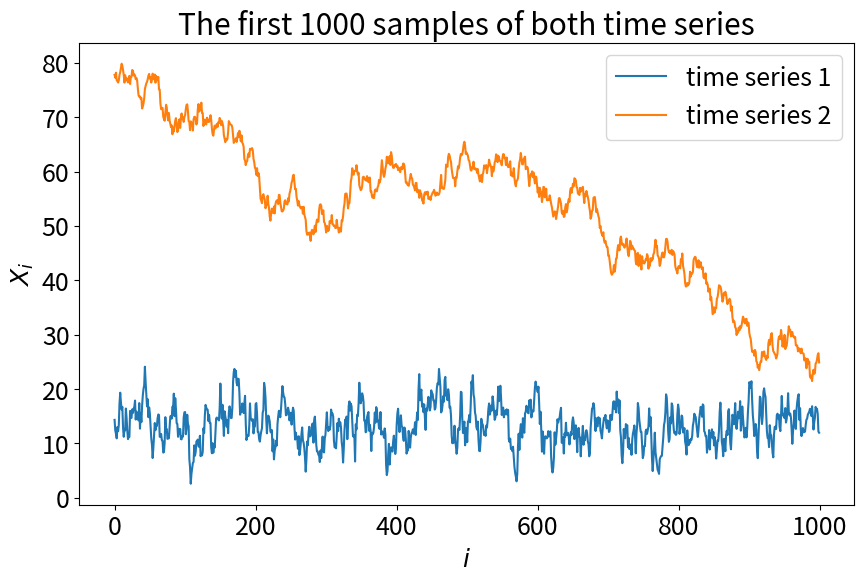
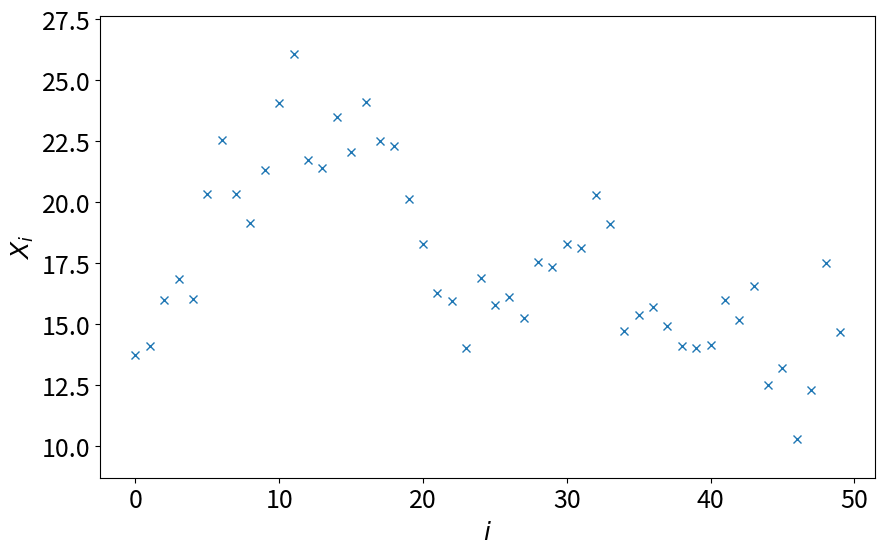
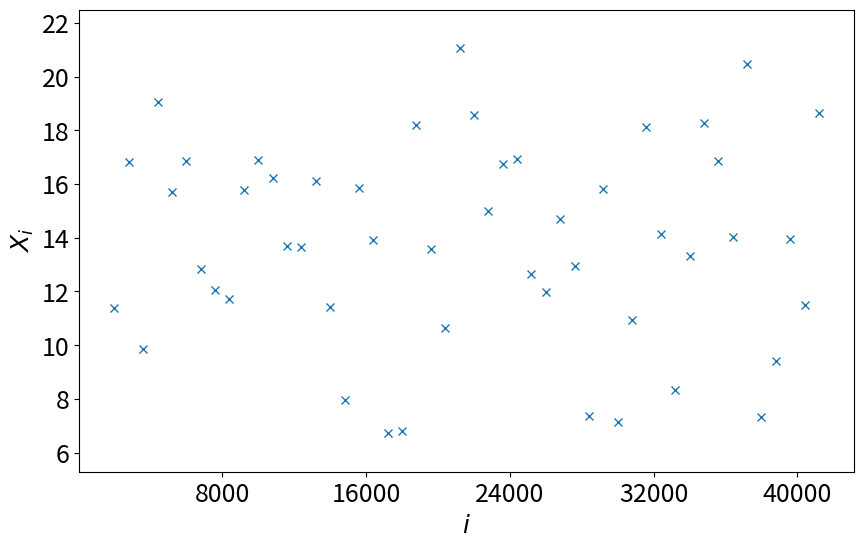

Generate these figures, in order, with matplotlib: (Note: this script raises an exception after producing the figures.)
import numpy as np
%matplotlib inline
import matplotlib.pyplot as plt
plt.rcParams.update({'font.size': 18})
import sys
import logging
logging.basicConfig(level=logging.INFO, stream=sys.stdout)

np.random.seed(43)

def ar_1_process(n_samples, c, phi, eps):
    '''
    Generate a correlated random sequence with the AR(1) process.

    Parameters
    ----------
    n_samples: :obj:`int`
        Sample size.
    c: :obj:`float`
        Constant term.
    phi: :obj:`float`
        Correlation magnitude.
    eps: :obj:`float`
        Shock magnitude.
    '''
    ys = np.zeros(n_samples)
    if abs(phi) >= 1:
        raise ValueError("abs(phi) must be smaller than 1.")
    # draw initial value from normal distribution with known mean and variance
    ys[0] = np.random.normal(loc=c / (1 - phi), scale=np.sqrt(eps**2 / (1 - phi**2)))
    for i in range(1, n_samples):
        ys[i] = c + phi * ys[i - 1] + np.random.normal(loc=0., scale=eps)
    return ys

# generate simulation data using the AR(1) process

logging.info("Generating data sets for the tutorial ...")

N_SAMPLES = 100000

C_1 = 2.0
PHI_1 = 0.85
EPS_1 = 2.0
time_series_1 = ar_1_process(N_SAMPLES, C_1, PHI_1, EPS_1)

C_2 = 0.05
PHI_2 = 0.999
EPS_2 = 1.0
time_series_2 = ar_1_process(N_SAMPLES, C_2, PHI_2, EPS_2)

logging.info("Done")

fig = plt.figure(figsize=(10, 6))
plt.title("The first 1000 samples of both time series")
plt.plot(time_series_1[0:1000], label="time series 1")
plt.plot(time_series_2[0:1000], label="time series 2")
plt.xlabel("$i$")
plt.ylabel("$X_i$")
plt.legend()
plt.show()

fig = plt.figure(figsize=(10, 6))
plt.plot(time_series_1[1000:1050], "x")
fig.axes[0].margins(y=0.1)
plt.xlabel("$i$")
plt.ylabel("$X_i$")
plt.show()

fig = plt.figure(figsize=(10, 6))
plt.plot(np.arange(2000, 42000, 800), time_series_1[2000:42000:800], "x")
fig.axes[0].margins(y=0.1)
plt.xlabel("$i$")
plt.ylabel("$X_i$")
fig.axes[0].xaxis.set_major_locator(plt.MultipleLocator(base=8000))
plt.show()

BIN_SIZE = 2000





print(f"Best guess for measured quantity: {avg:.3f}")
print(f"Standard error of the mean: {sem:.3f}")





from scipy.optimize import curve_fit

# only fit to the first couple of SEMs
CUTOFF = 600

# sizes of the corresponding bins
sizes_subset = np.arange(3, 3 + CUTOFF, dtype=int)

def fit_fn(x, a, b, c):
    return -np.exp(-a * x) * b + c

fit_params, _ = curve_fit(fit_fn, sizes_subset, sems[:CUTOFF], (0.05, 1, 0.5))

fit_sems = fit_fn(sizes, *fit_params)

# compute analytical solutions for AR(1) process
AN_SIGMA_1 = np.sqrt(EPS_1 ** 2 / (1 - PHI_1 ** 2))
AN_TAU_EXP_1 = -1 / np.log(PHI_1)
AN_SEM_1 = np.sqrt(2 * AN_SIGMA_1 ** 2 * AN_TAU_EXP_1 / N_SAMPLES)


plt.figure(figsize=(10, 6))
plt.plot(sizes, sems, "x", label="binning analysis")
plt.plot(sizes[(0, -1),], np.repeat(AN_SEM_1, 2), "-.", label="analytical solution")
plt.plot(sizes, fit_sems, "-", label="fit")
plt.xscale("log")
plt.xlabel("$N_B$")
plt.ylabel("SEM")
plt.legend()
plt.show()

print(f"Final Standard Error of the Mean: {fit_params[2]:.4f}")
print(f"Analytical Standard Error of the Mean: {AN_SEM_1:.4f}")

sizes = np.arange(3, 5001, dtype=int)
sems = np.zeros(5001 - 3, dtype=float)
for s in range(len(sizes)):
    sems[s] = do_binning_analysis(time_series_2, sizes[s])

# compute analytical solutions for AR(1) process
AN_SIGMA_2 = np.sqrt(EPS_2 ** 2 / (1 - PHI_2 ** 2))
AN_TAU_EXP_2 = -1 / np.log(PHI_2)
AN_SEM_2 = np.sqrt(2 * AN_SIGMA_2 ** 2 * AN_TAU_EXP_2 / N_SAMPLES)

plt.figure(figsize=(10, 6))
plt.plot(sizes, sems, "x", label="binning analysis")
plt.plot(sizes[(0, -1),], np.repeat(AN_SEM_2, 2), "-.", label="analytical solution")
plt.xscale("log")
plt.xlabel("$N_B$")
plt.ylabel("SEM")
plt.show()